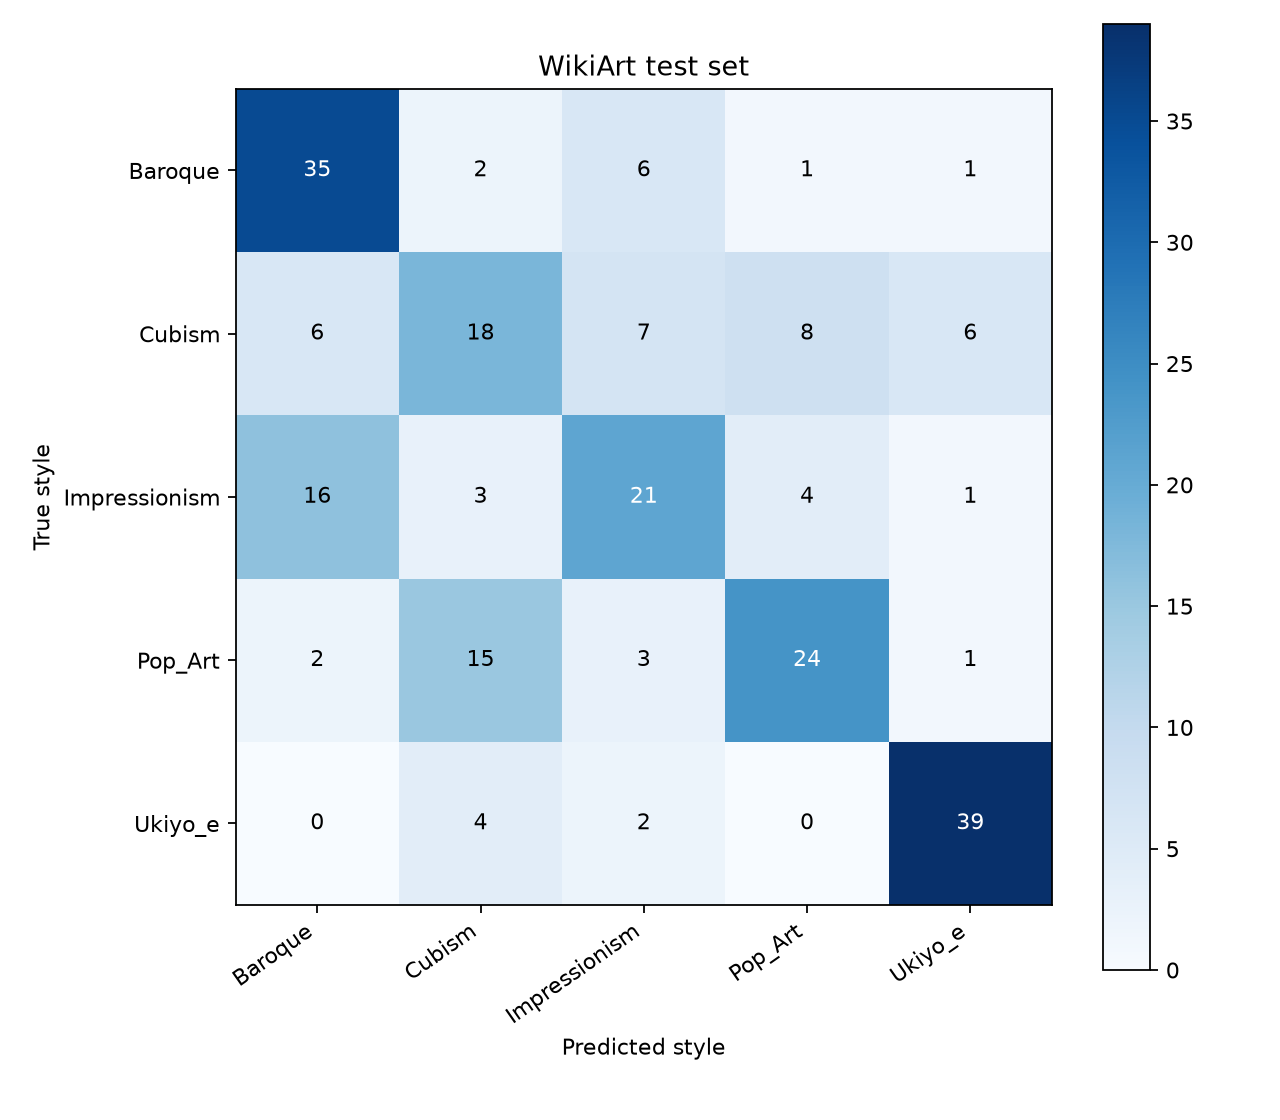

The file beside this chart, header and first rows:
true / predicted, Baroque, Cubism, Impressionism, Pop_Art, Ukiyo_e
Baroque, 35, 2, 6, 1, 1
Cubism, 6, 18, 7, 8, 6
Impressionism, 16, 3, 21, 4, 1
Pop_Art, 2, 15, 3, 24, 1
Ukiyo_e, 0, 4, 2, 0, 39
